Image classification data set "Dataset" (arsalannkhann/Brain-Tumor-Detection on GitHub). Class labels (4): glioma, meningioma, no tumor, pituitary tumor.

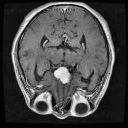
Label: meningioma

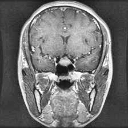
Label: pituitary tumor

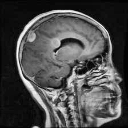
Label: glioma

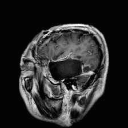
Label: glioma

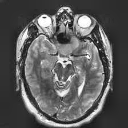
Label: no tumor

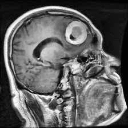
Label: meningioma
